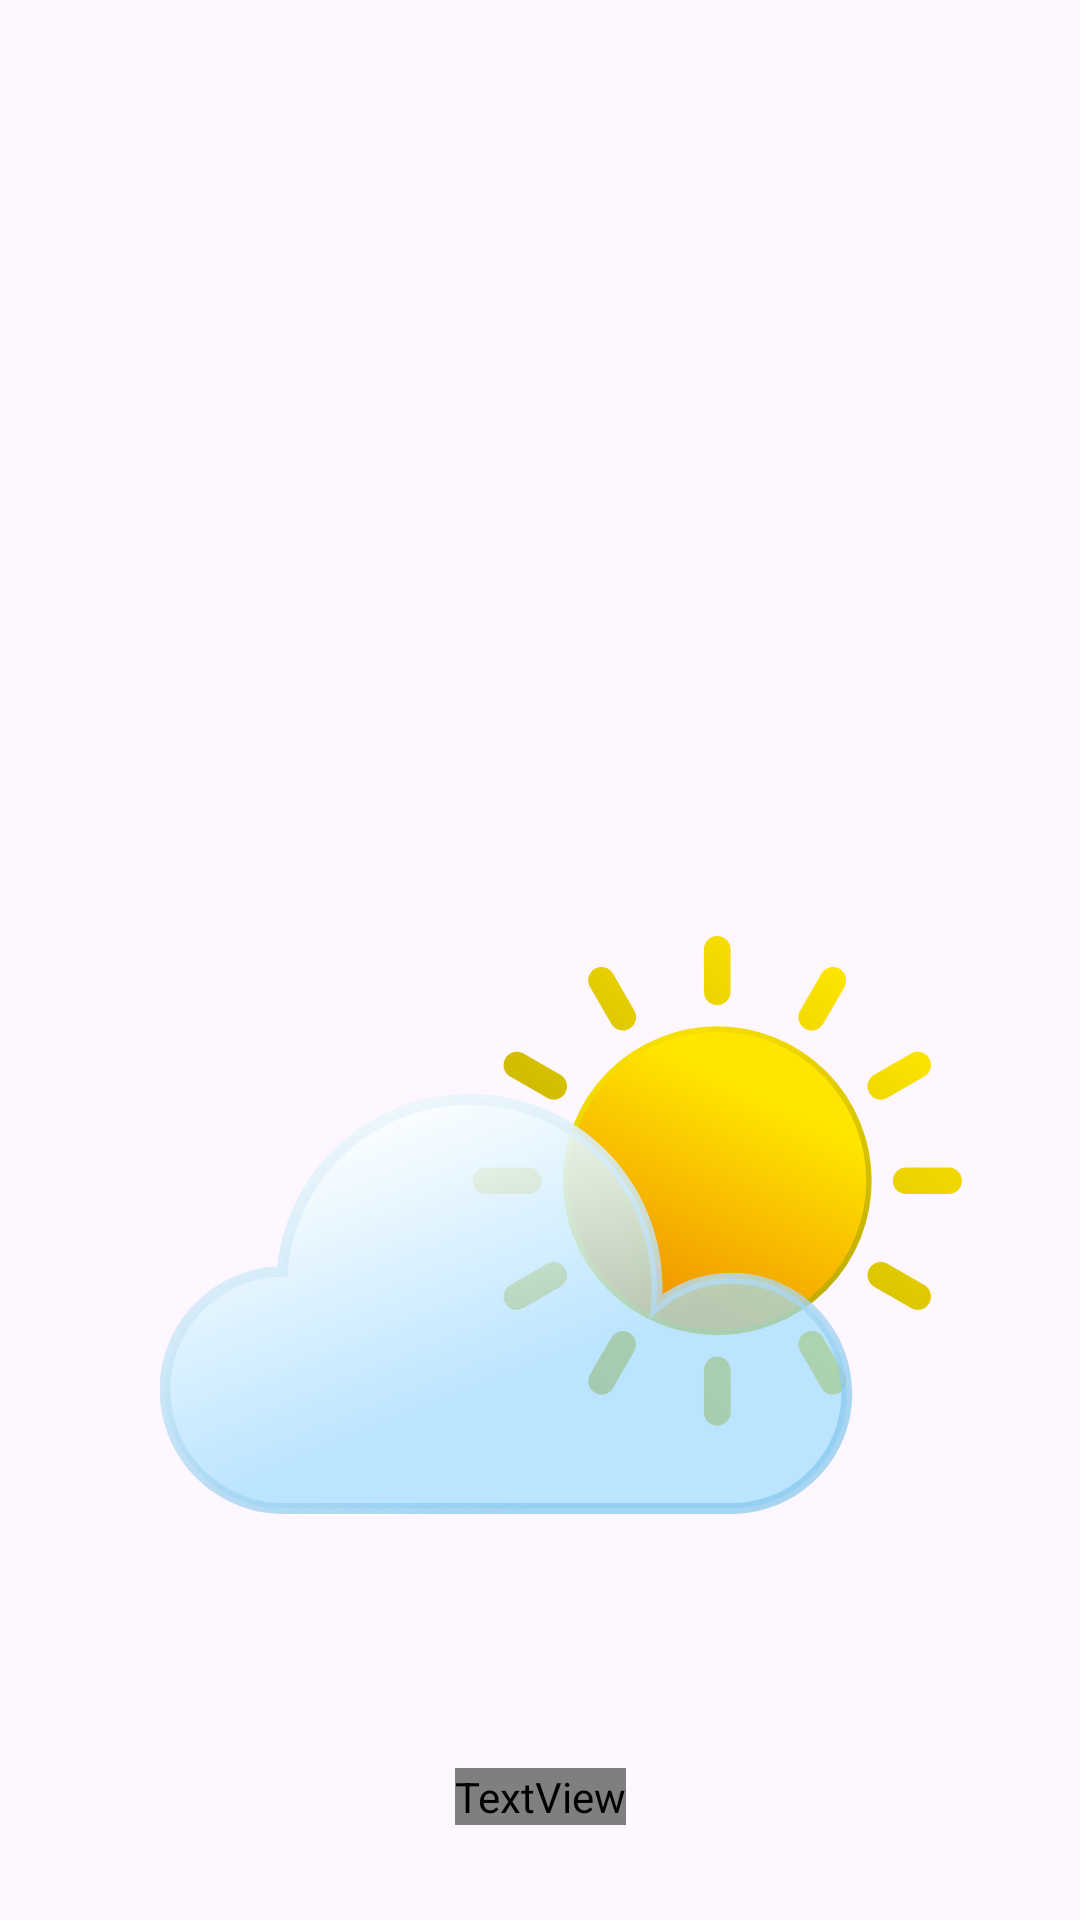

Reconstruct the res/layout file that produces this screen, plus the resources it refers to.
<!-- AndroidManifest.xml: application theme Theme.DailyForecast -->
<!-- res/layout/activity_splash.xml -->
<?xml version="1.0" encoding="utf-8"?>
<androidx.constraintlayout.widget.ConstraintLayout xmlns:android="http://schemas.android.com/apk/res/android"
    xmlns:app="http://schemas.android.com/apk/res-auto"
    xmlns:tools="http://schemas.android.com/tools"
    android:id="@+id/main"
    android:layout_width="match_parent"
    android:layout_height="match_parent"
    android:background="@drawable/splash_background"
    tools:context=".SplashActivity">

    <ImageView
        android:id="@+id/imageView"
        android:layout_width="293dp"
        android:layout_height="210.49dp"
        android:layout_marginTop="312dp"
        android:src="@drawable/splash_cloud"
        app:layout_constraintEnd_toEndOf="parent"
        app:layout_constraintHorizontal_bias="0.503"
        app:layout_constraintStart_toStartOf="parent"
        app:layout_constraintTop_toTopOf="parent" />

    <TextView
        android:layout_width="wrap_content"
        android:layout_height="wrap_content"
        android:layout_marginTop="67dp"
        android:fontFamily="@font/poppins_bold"
        android:text="Your Daily Weather Companion"
        android:textColor="@color/white"
        android:textSize="20sp"
        app:layout_constraintEnd_toEndOf="@+id/imageView"
        app:layout_constraintStart_toStartOf="@+id/imageView"
        app:layout_constraintTop_toBottomOf="@+id/imageView" />

</androidx.constraintlayout.widget.ConstraintLayout>
<!-- resources referenced by this layout -->
<resources>
  <color name="white">#FFFFFFFF</color>
  <!-- drawable splash_cloud: vector/xml drawable (drawable, 6496 chars, omitted) -->
  <style name="Theme.DailyForecast" parent="Base.Theme.DailyForecast" />
  <style name="Base.Theme.DailyForecast" parent="Theme.Material3.DayNight.NoActionBar">
          
          
      </style>
</resources>
